Run: headless pygame with SDL's dummy video driver; simulated clock (each Clock.tick advances the game by its frame time, no real sleeping); random seed 0; keys injected as events and as key.get_pressed() state; no mouse input.
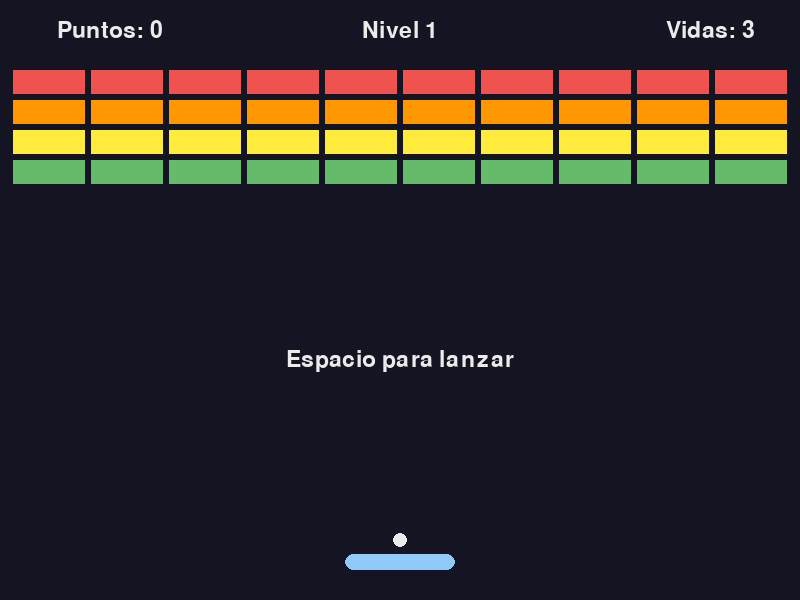
Frame 1 of 4 · flips 1–60 · no input
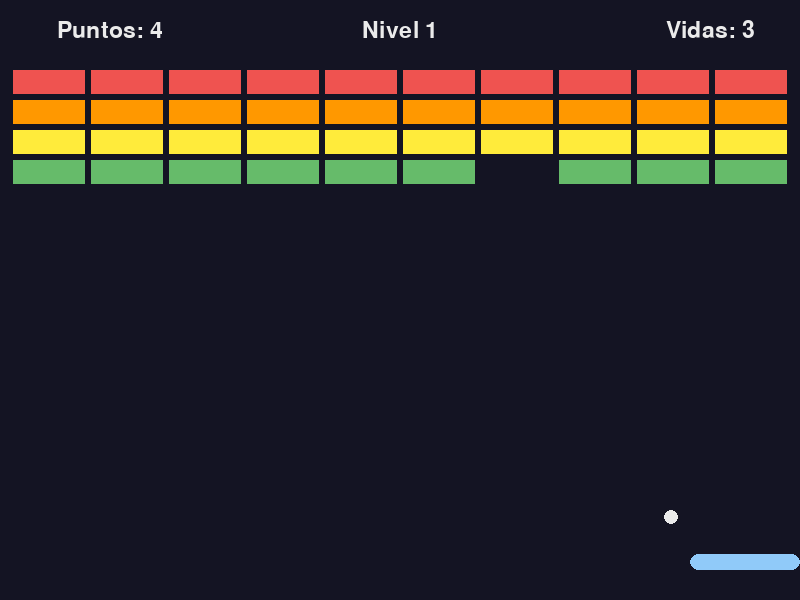
Frame 2 of 4 · flips 61–180 · tapped SPACE, RETURN · held RIGHT (→), D
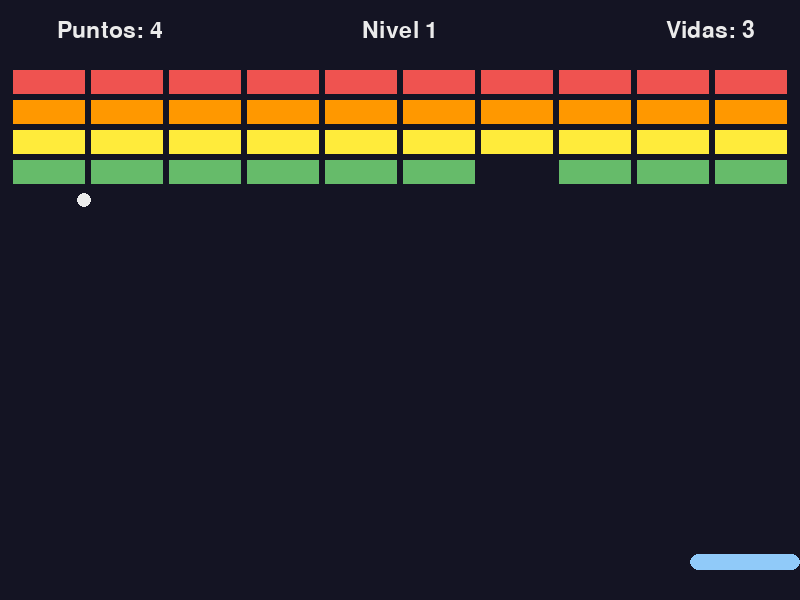
Frame 3 of 4 · flips 181–300 · held DOWN (↓), S
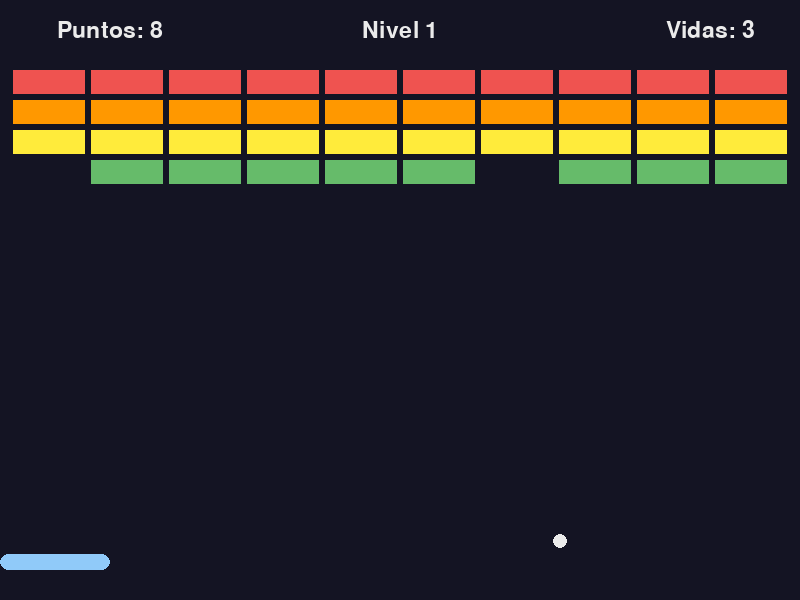
Frame 4 of 4 · flips 301–420 · held LEFT (←), A, UP (↑), W

The pygame program that drew these frames:

"""Proyecto 086: Breakout.

Rompe todos los ladrillos con la pelota sin dejarla caer. Tienes tres
vidas y cada nivel trae más filas de ladrillos y una pelota más rápida.
"""

import math
from enum import Enum

import pygame

ANCHO = 800
ALTO = 600
FPS = 60
ANCHO_PALETA = 110
ALTO_PALETA = 16
VELOCIDAD_PALETA = 520
TAMANO_PELOTA = 14
VELOCIDAD_PELOTA = 380
AUMENTO_POR_NIVEL = 70
ANGULO_MAXIMO = 60
COLUMNAS_LADRILLOS = 10
FILAS_INICIALES = 4
ANCHO_LADRILLO = 72
ALTO_LADRILLO = 24
SEPARACION = 6
MARGEN_SUPERIOR = 70
VIDAS_INICIALES = 3
NIVEL_FINAL = 3
FONDO = (20, 20, 35)
BLANCO = (235, 235, 235)
COLOR_PALETA = (144, 202, 249)
# Cada fila tiene su color y los puntos que da cada ladrillo
COLORES_FILAS = [
    ((239, 83, 80), 7), ((255, 152, 0), 6), ((255, 235, 59), 5),
    ((102, 187, 106), 4), ((66, 165, 245), 3), ((171, 71, 188), 2),
    ((236, 64, 122), 1),
]


class Estado(Enum):
    """Estados del juego."""

    ESPERANDO = "esperando"
    JUGANDO = "jugando"
    PERDISTE = "perdiste"
    GANASTE = "ganaste"


class Paleta(pygame.sprite.Sprite):
    """Paleta que se mueve a los lados con el teclado."""

    def __init__(self):
        super().__init__()
        self.image = pygame.Surface((ANCHO_PALETA, ALTO_PALETA),
                                    pygame.SRCALPHA)
        pygame.draw.rect(self.image, COLOR_PALETA, self.image.get_rect(),
                         border_radius=8)
        self.rect = self.image.get_rect(midbottom=(ANCHO // 2, ALTO - 30))
        self.x = float(self.rect.centerx)

    # update() es el nombre que usa pygame para actualizar un sprite: al
    # llamar a grupo.update(dt), el grupo llama a update(dt) de cada uno
    def update(self, dt: float):
        """Mueve la paleta con las flechas o con A y D."""
        teclas = pygame.key.get_pressed()
        direccion = 0
        if teclas[pygame.K_LEFT] or teclas[pygame.K_a]:
            direccion = direccion - 1
        if teclas[pygame.K_RIGHT] or teclas[pygame.K_d]:
            direccion = direccion + 1
        self.x = self.x + direccion * VELOCIDAD_PALETA * dt
        mitad = ANCHO_PALETA / 2
        self.x = max(mitad, min(self.x, ANCHO - mitad))
        self.rect.centerx = round(self.x)


class Pelota(pygame.sprite.Sprite):
    """Pelota que rebota en paredes, paleta y ladrillos."""

    def __init__(self):
        super().__init__()
        self.image = pygame.Surface((TAMANO_PELOTA, TAMANO_PELOTA),
                                    pygame.SRCALPHA)
        mitad = TAMANO_PELOTA // 2
        pygame.draw.circle(self.image, BLANCO, (mitad, mitad), mitad)
        self.rect = self.image.get_rect()
        self.posicion = pygame.Vector2(0, 0)
        self.velocidad = pygame.Vector2(0, 0)
        self.rapidez = VELOCIDAD_PELOTA

    def colocar_sobre(self, paleta: Paleta):
        """Deja la pelota quieta encima de la paleta."""
        self.posicion = pygame.Vector2(paleta.rect.centerx,
                                       paleta.rect.top - TAMANO_PELOTA)
        self.velocidad = pygame.Vector2(0, 0)
        self.sincronizar()

    def lanzar(self):
        """Lanza la pelota hacia arriba con una pequeña inclinación."""
        self.velocidad = pygame.Vector2(0.4, -1).normalize() * self.rapidez

    def sincronizar(self):
        """Pone el rect en la posición exacta redondeada."""
        self.rect.center = (round(self.posicion.x), round(self.posicion.y))

    def update(self, dt: float):
        """Mueve la pelota y la hace rebotar en las paredes."""
        self.posicion = self.posicion + self.velocidad * dt
        mitad = TAMANO_PELOTA / 2
        if self.posicion.x < mitad:
            self.posicion.x = mitad
            self.velocidad.x = abs(self.velocidad.x)
        elif self.posicion.x > ANCHO - mitad:
            self.posicion.x = ANCHO - mitad
            self.velocidad.x = -abs(self.velocidad.x)
        if self.posicion.y < mitad:
            self.posicion.y = mitad
            self.velocidad.y = abs(self.velocidad.y)
        self.sincronizar()

    def rebotar_en_paleta(self, paleta: Paleta):
        """Sale hacia arriba con un ángulo según dónde tocó la paleta."""
        distancia = (self.posicion.x - paleta.rect.centerx)
        distancia = distancia / (ANCHO_PALETA / 2)
        distancia = max(-1, min(distancia, 1))
        angulo = math.radians(distancia * ANGULO_MAXIMO)
        # Aquí el seno da la parte horizontal porque el ángulo se mide
        # desde la vertical: un golpe en el centro sale derecho hacia arriba
        self.velocidad = pygame.Vector2(
            self.rapidez * math.sin(angulo),
            -self.rapidez * math.cos(angulo),
        )
        self.posicion.y = paleta.rect.top - TAMANO_PELOTA / 2
        self.sincronizar()

    def rebotar_en_ladrillo(self, ladrillo: pygame.sprite.Sprite):
        """Rebota según el lado del ladrillo que golpeó."""
        # Se mide cuánto se enciman la pelota y el ladrillo en cada eje.
        # Si se enciman poco a lo ancho, la pelota entró por un costado y
        # se invierte la velocidad horizontal; si se enciman poco a lo
        # alto, entró por arriba o por abajo y se invierte la vertical.
        encima_x = min(self.rect.right - ladrillo.rect.left,
                       ladrillo.rect.right - self.rect.left)
        encima_y = min(self.rect.bottom - ladrillo.rect.top,
                       ladrillo.rect.bottom - self.rect.top)
        if encima_x < encima_y:
            if self.rect.centerx < ladrillo.rect.centerx:
                self.velocidad.x = -abs(self.velocidad.x)
            else:
                self.velocidad.x = abs(self.velocidad.x)
        else:
            if self.rect.centery < ladrillo.rect.centery:
                self.velocidad.y = -abs(self.velocidad.y)
            else:
                self.velocidad.y = abs(self.velocidad.y)


class Ladrillo(pygame.sprite.Sprite):
    """Ladrillo que desaparece al recibir un golpe."""

    def __init__(self, x: int, y: int, color: tuple, puntos: int):
        super().__init__()
        self.image = pygame.Surface((ANCHO_LADRILLO, ALTO_LADRILLO))
        self.image.fill(color)
        self.rect = self.image.get_rect(topleft=(x, y))
        self.puntos = puntos


class Juego:
    """Partida con niveles, vidas y puntaje."""

    def __init__(self):
        pygame.init()
        self.pantalla = pygame.display.set_mode((ANCHO, ALTO))
        pygame.display.set_caption("Breakout")
        self.reloj = pygame.time.Clock()
        self.fuente = pygame.font.Font(None, 34)
        self.fuente_grande = pygame.font.Font(None, 72)
        self.ejecutando = True
        self.paleta = Paleta()
        self.pelota = Pelota()
        # Un grupo de sprites es una colección que actualiza, dibuja y
        # revisa choques de todos sus sprites a la vez. kill() saca un
        # sprite de todos los grupos donde esté.
        self.ladrillos = pygame.sprite.Group()
        self.moviles = pygame.sprite.Group(self.paleta, self.pelota)
        self.reiniciar_partida()

    def reiniciar_partida(self):
        """Empieza desde el nivel 1 con todas las vidas."""
        self.vidas = VIDAS_INICIALES
        self.puntos = 0
        self.nivel = 1
        self.armar_nivel()

    def armar_nivel(self):
        """Crea la cuadrícula de ladrillos del nivel actual."""
        # empty() vacía el grupo antes de llenarlo otra vez
        self.ladrillos.empty()
        filas = min(FILAS_INICIALES + self.nivel - 1, len(COLORES_FILAS))
        ancho_total = COLUMNAS_LADRILLOS * (ANCHO_LADRILLO + SEPARACION)
        inicio_x = (ANCHO - ancho_total + SEPARACION) // 2
        for fila in range(filas):
            color, puntos = COLORES_FILAS[fila]
            for columna in range(COLUMNAS_LADRILLOS):
                x = inicio_x + columna * (ANCHO_LADRILLO + SEPARACION)
                y = MARGEN_SUPERIOR + fila * (ALTO_LADRILLO + SEPARACION)
                # add() mete el sprite en el grupo
                self.ladrillos.add(Ladrillo(x, y, color, puntos))
        aumento = (self.nivel - 1) * AUMENTO_POR_NIVEL
        self.pelota.rapidez = VELOCIDAD_PELOTA + aumento
        self.preparar_saque()

    def preparar_saque(self):
        """Deja la pelota sobre la paleta hasta que se pulse Espacio."""
        self.pelota.colocar_sobre(self.paleta)
        self.estado = Estado.ESPERANDO

    def manejar_eventos(self):
        """Atiende el cierre y la tecla Espacio según el estado."""
        for evento in pygame.event.get():
            if evento.type == pygame.QUIT:
                self.ejecutando = False
            elif evento.type == pygame.KEYDOWN:
                if evento.key == pygame.K_ESCAPE:
                    self.ejecutando = False
                elif evento.key == pygame.K_SPACE:
                    if self.estado == Estado.ESPERANDO:
                        self.pelota.lanzar()
                        self.estado = Estado.JUGANDO
                    elif self.estado != Estado.JUGANDO:
                        self.reiniciar_partida()

    def actualizar(self, dt: float):
        """Mueve todo y revisa choques, vidas y fin de nivel."""
        if self.estado == Estado.ESPERANDO:
            self.paleta.update(dt)
            self.pelota.colocar_sobre(self.paleta)
            return
        if self.estado != Estado.JUGANDO:
            return

        # Una sola llamada actualiza la paleta y la pelota
        self.moviles.update(dt)
        if self.pelota.rect.colliderect(self.paleta.rect):
            if self.pelota.velocidad.y > 0:
                self.pelota.rebotar_en_paleta(self.paleta)
        self.revisar_ladrillos()

        if self.pelota.rect.top > ALTO:
            self.vidas = self.vidas - 1
            if self.vidas == 0:
                self.estado = Estado.PERDISTE
            else:
                self.preparar_saque()

    def revisar_ladrillos(self):
        """Rompe el ladrillo que toque la pelota y revisa si se acabaron."""
        # spritecollide() devuelve la lista de sprites del grupo que
        # chocan con la pelota. Con False no los borra; se borran a mano.
        tocados = pygame.sprite.spritecollide(self.pelota, self.ladrillos,
                                              False)
        if len(tocados) > 0:
            # Si toca dos ladrillos a la vez, rebota solo una vez
            self.pelota.rebotar_en_ladrillo(tocados[0])
            for ladrillo in tocados:
                self.puntos = self.puntos + ladrillo.puntos
                ladrillo.kill()

        if len(self.ladrillos) == 0:
            if self.nivel == NIVEL_FINAL:
                self.estado = Estado.GANASTE
            else:
                self.nivel = self.nivel + 1
                self.armar_nivel()

    def escribir(self, texto: str, fuente: pygame.font.Font, centro: tuple):
        """Dibuja un texto blanco centrado."""
        superficie = fuente.render(texto, True, BLANCO)
        self.pantalla.blit(superficie, superficie.get_rect(center=centro))

    def dibujar(self):
        """Dibuja ladrillos, paleta, pelota y la información."""
        self.pantalla.fill(FONDO)
        # draw() copia la image de cada sprite del grupo en su rect
        self.ladrillos.draw(self.pantalla)
        self.moviles.draw(self.pantalla)

        self.escribir(f"Puntos: {self.puntos}", self.fuente, (110, 30))
        self.escribir(f"Nivel {self.nivel}", self.fuente, (ANCHO // 2, 30))
        self.escribir(f"Vidas: {self.vidas}", self.fuente, (ANCHO - 90, 30))

        centro = (ANCHO // 2, ALTO // 2 + 60)
        if self.estado == Estado.ESPERANDO:
            self.escribir("Espacio para lanzar", self.fuente, centro)
        elif self.estado == Estado.PERDISTE:
            self.escribir("Perdiste", self.fuente_grande, centro)
            self.escribir("Espacio para jugar otra vez", self.fuente,
                          (ANCHO // 2, ALTO // 2 + 120))
        elif self.estado == Estado.GANASTE:
            self.escribir("Ganaste", self.fuente_grande, centro)
            self.escribir("Espacio para jugar otra vez", self.fuente,
                          (ANCHO // 2, ALTO // 2 + 120))
        pygame.display.flip()

    def ejecutar(self):
        """Ciclo de juego: eventos, actualizar y dibujar."""
        while self.ejecutando:
            dt = self.reloj.tick(FPS) / 1000
            self.manejar_eventos()
            self.actualizar(dt)
            self.dibujar()
        pygame.quit()


def main():
    """Crea el juego y lo ejecuta."""
    Juego().ejecutar()


if __name__ == "__main__":
    main()
